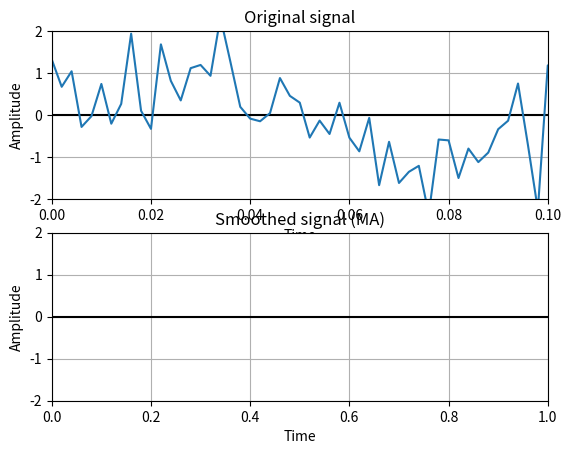

Python code for this plot: (Note: this script raises an exception after producing the figure.)
#!/usr/bin/env python3
# coding: utf-8

import numpy as np
import matplotlib.pyplot as plt
from scipy.signal import square
from collections import deque

# Parameters
noise_ratio = 0.7
frequency = 10
amplitude = 1
sample_rate = 500

N = 1000
Ns = sample_rate // N

T = 1 / frequency

_min = 0
_max = 20

# Random function
def randf(t, ratio):
    return np.random.normal(0, 1, t.shape) * ratio

# Wave function
def wavef(t):
    return amplitude * ( np.sin(2* np.pi * frequency * t) )

# ---------------------------------------------------------------------

# Original signal
x = np.arange(_min, _max, 1/sample_rate)
y = wavef(x) + randf(x, noise_ratio)

y_parts = np.array(np.array_split(y, N))

y_clear = y_parts.sum(axis=0) / N

x_pulse = np.arange(_min, max(x), 1/N)
# y_pulse = np.zeros(len(x_pulse))
# for i in range(len(x_pulse)):

# ym = np.array(np.array_split(y, sample_rate))
# y_ = ym.sum(axis=0) / N

print(len(y_parts))

# ---------------------------------------------------------------------

# Drawing routine
fig, axs = plt.subplots(2)
fig.subplots_adjust(wspace=0.9, hspace=0.2)
titles = ['Original signal', 'Smoothed signal (MA)', 'Smoothed signal (WMA)']

for i in range(2):
    axs[i].grid(True)
    axs[i].axhline(y=0, color='k')

    axs[i].set_title(titles[i])
    axs[i].set_xlabel('Time')
    axs[i].set_ylabel('Amplitude')
    axs[i].set_ylim([-amplitude*2, amplitude*2])
    
    if (i == 0):
        axs[i].set_xlim([0, T])
        axs[i].plot(x, y)
    elif (i == 1):
        axs[i].plot(x[:N], y_clear)
    # else:
    #     axs[i].plot(x, yx)

plt.tight_layout()
plt.show()